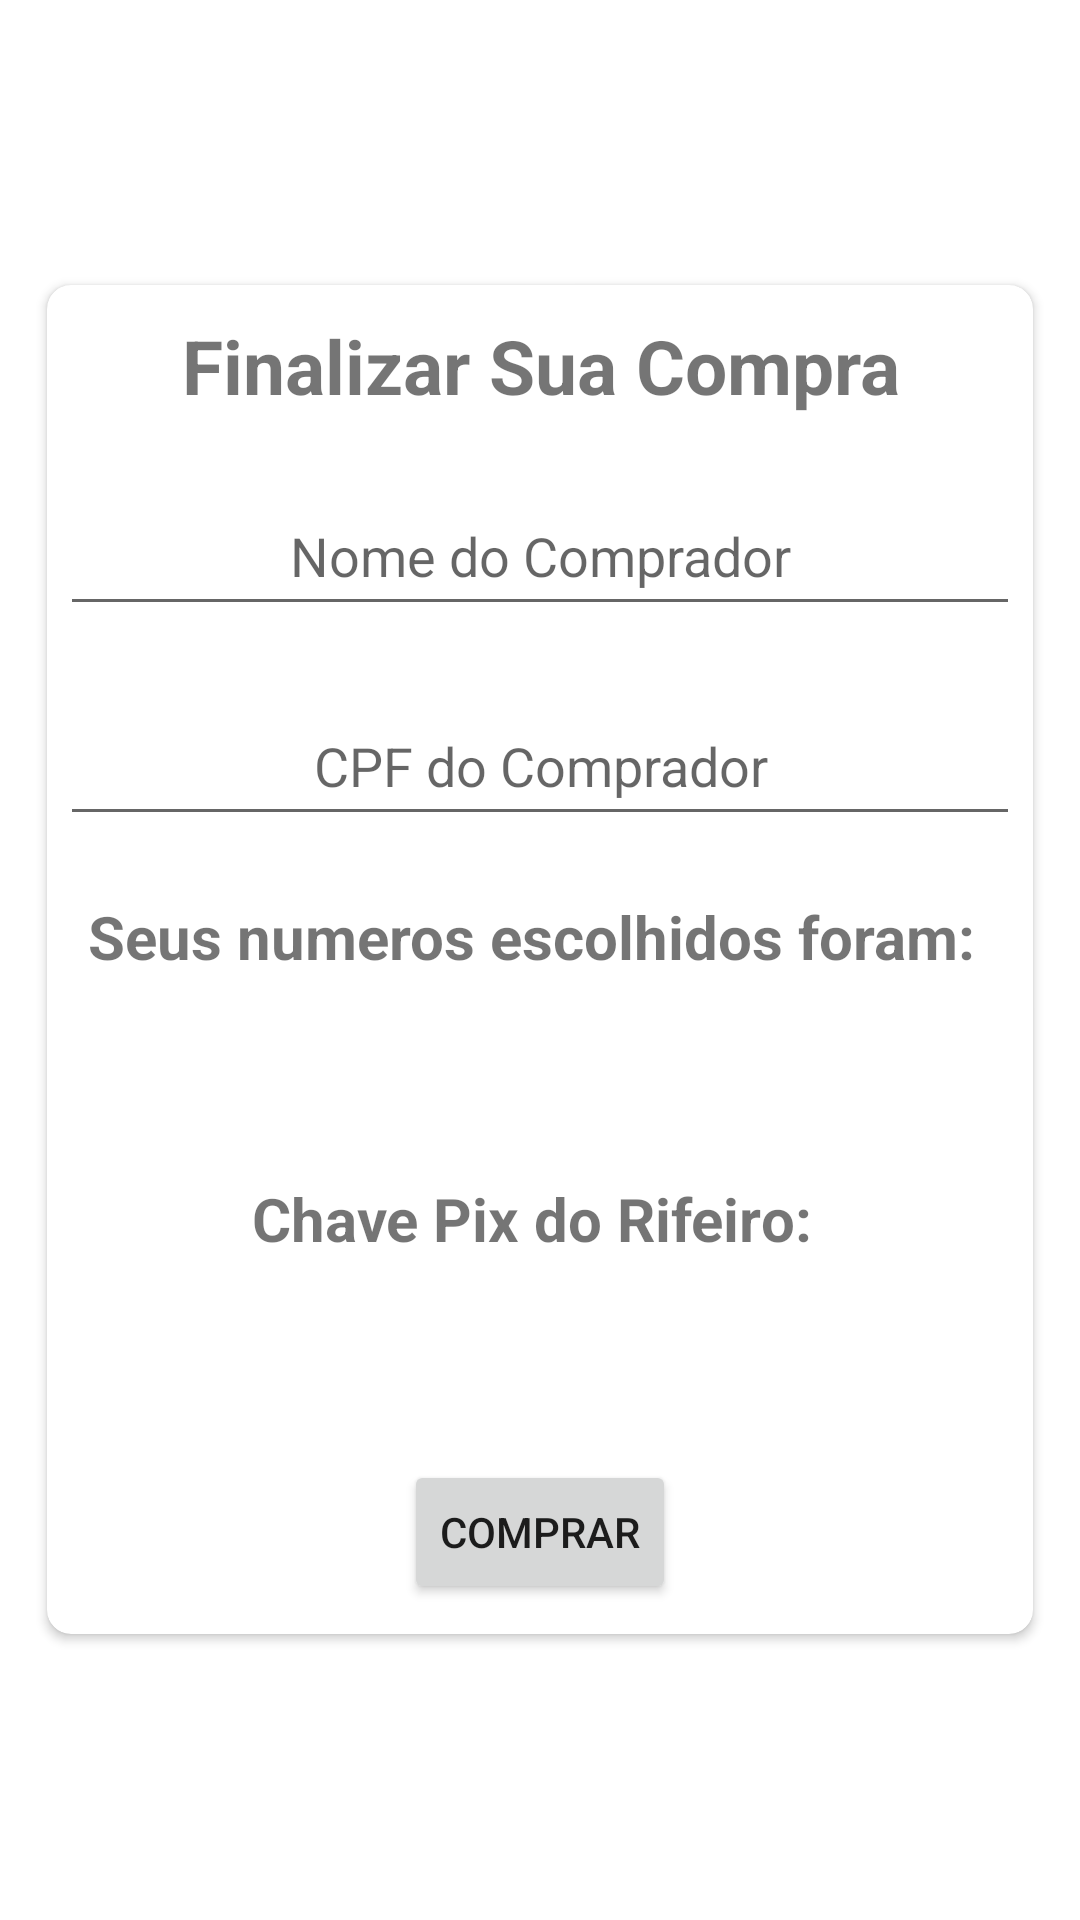

Reconstruct the res/layout file that produces this screen, plus the resources it refers to.
<!-- AndroidManifest.xml: application theme Theme.CapiRaffle -->
<!-- res/layout/fragment_compra.xml -->
<?xml version="1.0" encoding="utf-8"?>
<FrameLayout xmlns:android="http://schemas.android.com/apk/res/android"
    xmlns:tools="http://schemas.android.com/tools"
    android:layout_width="match_parent"
    android:layout_height="match_parent"
    xmlns:app="http://schemas.android.com/apk/res-auto"
    tools:context=".fragments.CompraFragment"
    android:background="@color/splashColor">

    <androidx.cardview.widget.CardView
        android:layout_width="wrap_content"
        android:layout_height="wrap_content"
        android:layout_margin="5dp"
        android:padding="10dp"
        android:layout_gravity="center"
        app:cardBackgroundColor="@color/white"
        app:cardCornerRadius="8dp"
        android:elevation="8dp"
        app:cardMaxElevation="8dp"
        app:cardPreventCornerOverlap="true"
        app:cardUseCompatPadding="true">

        <LinearLayout
            android:layout_width="match_parent"
            android:layout_height="match_parent"
            android:orientation="vertical">

            <TextView
                android:id="@+id/tituloCompra"
                android:layout_width="match_parent"
                android:layout_height="wrap_content"
                android:layout_margin="10dp"
                android:text="Finalizar Sua Compra"
                android:textSize="25sp"
                android:textStyle="bold"
                android:textAlignment="center"/>

            <EditText
                android:id="@+id/cadastroNomeComprador"
                android:layout_width="320dp"
                android:layout_height="50dp"
                android:layout_margin="10dp"
                android:textAlignment="center"
                android:layout_gravity="center"
                android:hint="Nome do Comprador"
                android:importantForAutofill="no"
                android:inputType="text" />

            <EditText
                android:id="@+id/cadastroCpfComprador"
                android:layout_width="320dp"
                android:layout_height="50dp"
                android:layout_margin="10dp"
                android:textAlignment="center"
                android:layout_gravity="center"
                android:hint="CPF do Comprador"
                android:importantForAutofill="no"
                android:inputType="textPersonName"/>

            <TextView
                android:layout_width="wrap_content"
                android:layout_height="wrap_content"
                android:layout_margin="10dp"
                android:textAlignment="center"
                android:layout_gravity="center"
                android:text="Seus numeros escolhidos foram: "
                android:textStyle="bold"
                android:textSize="20sp"/>

            <TextView
                android:id="@+id/textNumeros"
                android:layout_width="wrap_content"
                android:layout_height="wrap_content"
                android:layout_margin="10dp"
                android:textAlignment="center"
                android:layout_gravity="center"
                android:textStyle="bold"
                android:textSize="20sp"/>

            <TextView
                android:layout_width="wrap_content"
                android:layout_height="wrap_content"
                android:layout_margin="10dp"
                android:textAlignment="center"
                android:layout_gravity="center"
                android:text="Chave Pix do Rifeiro: "
                android:textStyle="bold"
                android:textSize="20sp"/>

            <TextView
                android:id="@+id/textChavePix"
                android:layout_width="wrap_content"
                android:layout_height="wrap_content"
                android:layout_margin="10dp"
                android:textAlignment="center"
                android:layout_gravity="center"
                android:textSize="20sp"/>

            <Button
                android:id="@+id/finalCompraBtn"
                android:layout_width="wrap_content"
                android:layout_height="48dp"
                android:layout_gravity="center"
                android:layout_margin="10dp"
                android:text="Comprar"/>

        </LinearLayout>

    </androidx.cardview.widget.CardView>

</FrameLayout>
<!-- resources referenced by this layout -->
<resources>
  <color name="white">#FFFFFFFF</color>
  <style name="Theme.CapiRaffle" parent="Theme.MaterialComponents.DayNight.NoActionBar">
          
          <item name="colorPrimary">@color/purple_500</item>
          <item name="colorPrimaryVariant">@color/purple_700</item>
          <item name="colorOnPrimary">@color/white</item>
          
          <item name="colorSecondary">@color/teal_200</item>
          <item name="colorSecondaryVariant">@color/teal_700</item>
          <item name="colorOnSecondary">@color/black</item>
          
          <item name="android:statusBarColor">?attr/colorPrimaryVariant</item>
          
      </style>
  <color name="purple_500">#FF6200EE</color>
  <color name="purple_700">#FF3700B3</color>
  <color name="teal_200">#FF03DAC5</color>
  <color name="teal_700">#FF018786</color>
  <color name="black">#FF000000</color>
</resources>
